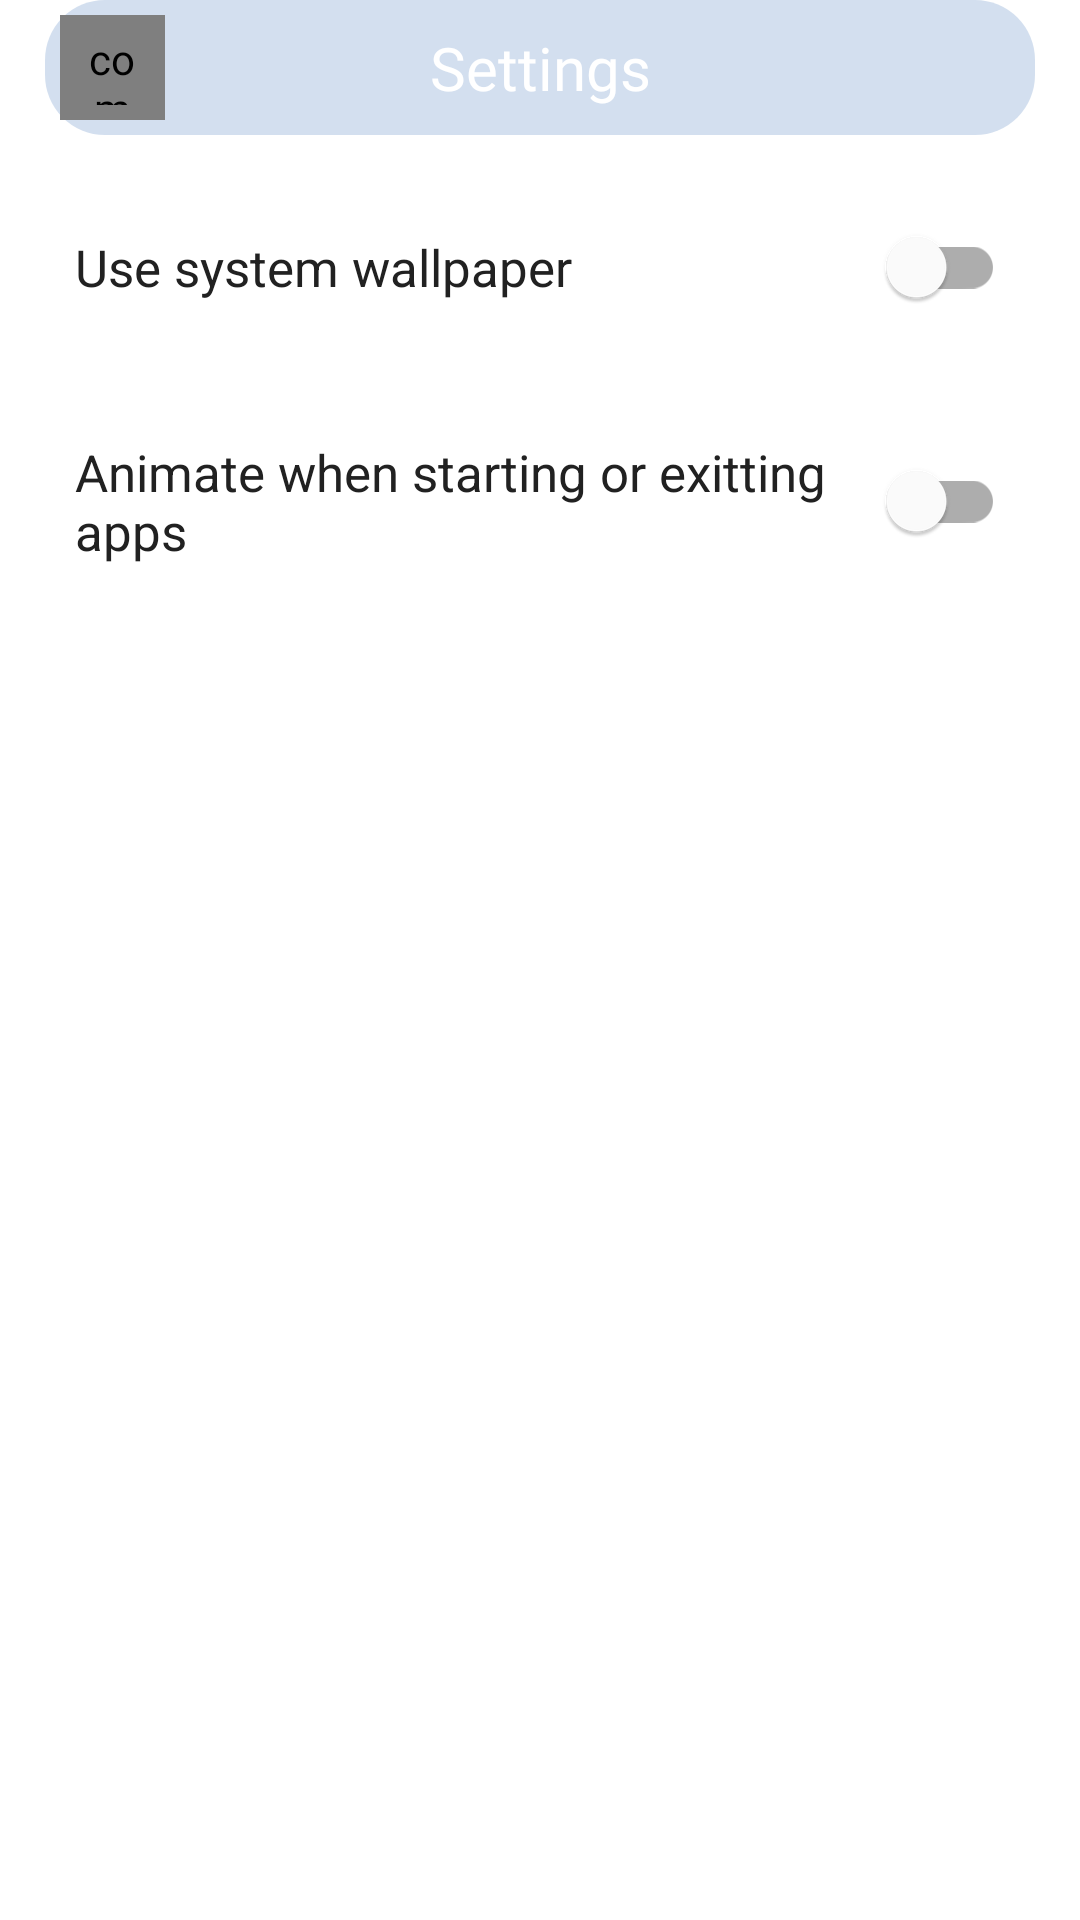

Write the Android layout XML for this screen, with the resource values it uses.
<!-- AndroidManifest.xml: application theme Theme.ApplicOS -->
<!-- res/layout/activity_settings_main.xml -->
<?xml version="1.0" encoding="utf-8"?>
<androidx.constraintlayout.widget.ConstraintLayout xmlns:android="http://schemas.android.com/apk/res/android"
    xmlns:app="http://schemas.android.com/apk/res-auto"
    xmlns:tools="http://schemas.android.com/tools"
    android:layout_width="match_parent"
    android:layout_height="match_parent"
    tools:context=".settings.SettingsMainActivity">

    <androidx.constraintlayout.widget.ConstraintLayout
        android:id="@+id/actionBar"
        android:layout_width="match_parent"
        android:layout_height="wrap_content"
        android:layout_marginStart="15dp"
        android:layout_marginEnd="15dp"
        android:background="@drawable/dock_background"
        app:layout_constraintTop_toTopOf="parent">

        <androidx.constraintlayout.widget.ConstraintLayout
            android:id="@+id/toolbar"
            android:layout_width="match_parent"
            android:layout_height="45dp"
            android:padding="5dp"
            app:layout_constraintTop_toTopOf="parent">

            <com.makeramen.roundedimageview.RoundedImageView
                android:id="@+id/buttonBack"
                android:layout_width="0dp"
                android:layout_height="match_parent"
                android:padding="5dp"
                android:scaleType="centerInside"
                android:src="@drawable/ic_back"
                app:layout_constraintBottom_toBottomOf="@id/textContext"
                app:layout_constraintDimensionRatio="1:1"
                app:layout_constraintStart_toStartOf="parent"
                app:layout_constraintTop_toTopOf="@id/textContext" />

            <TextView
                android:id="@+id/textContext"
                android:layout_width="wrap_content"
                android:layout_height="wrap_content"
                android:fontFamily="@font/jost_regular"
                android:text="@string/settings"
                android:textColor="@color/white"
                android:textSize="20sp"
                app:layout_constraintBottom_toBottomOf="parent"
                app:layout_constraintEnd_toEndOf="parent"
                app:layout_constraintStart_toStartOf="parent"
                app:layout_constraintTop_toTopOf="parent" />

        </androidx.constraintlayout.widget.ConstraintLayout>

    </androidx.constraintlayout.widget.ConstraintLayout>

    <androidx.core.widget.NestedScrollView
        android:layout_width="match_parent"
        android:layout_height="wrap_content"
        app:layout_constraintTop_toTopOf="parent">

        <androidx.constraintlayout.widget.ConstraintLayout
            android:layout_width="match_parent"
            android:layout_height="match_parent"
            android:paddingTop="45dp">

            <androidx.constraintlayout.widget.ConstraintLayout
                android:layout_width="match_parent"
                android:layout_height="wrap_content"
                android:id="@+id/wallpaperOptionItemContainer"
                app:layout_constraintTop_toTopOf="parent"
                android:padding="10dp"
                android:layout_marginTop="10dp"
                android:layout_marginStart="15dp"
                android:layout_marginEnd="15dp">

                <TextView
                    android:layout_width="0dp"
                    android:layout_height="wrap_content"
                    android:id="@+id/optionTitle"
                    android:text="@string/system_wallpaper"
                    android:textSize="17sp"
                    android:textColor="@color/primary_text"
                    app:layout_constraintTop_toTopOf="parent"
                    app:layout_constraintStart_toStartOf="parent"
                    app:layout_constraintBottom_toBottomOf="parent"
                    app:layout_constraintEnd_toStartOf="@id/wallpaperSwitch"
                    app:layout_constraintHorizontal_bias="0"
                    android:layout_marginEnd="10dp"/>

                <com.google.android.material.switchmaterial.SwitchMaterial
                    android:layout_width="wrap_content"
                    android:layout_height="wrap_content"
                    android:id="@+id/wallpaperSwitch"
                    app:layout_constraintEnd_toEndOf="parent"
                    app:layout_constraintTop_toTopOf="parent"
                    app:layout_constraintBottom_toBottomOf="parent"/>

            </androidx.constraintlayout.widget.ConstraintLayout>

            <androidx.constraintlayout.widget.ConstraintLayout
                android:layout_width="match_parent"
                android:layout_height="wrap_content"
                android:id="@+id/animationOptionItemContainer"
                app:layout_constraintTop_toBottomOf="@id/wallpaperOptionItemContainer"
                android:padding="10dp"
                android:layout_marginTop="10dp"
                android:layout_marginStart="15dp"
                android:layout_marginEnd="15dp">

                <TextView
                    android:layout_width="0dp"
                    android:layout_height="wrap_content"
                    android:id="@+id/animationOptionTitle"
                    android:text="@string/animate_option_title"
                    android:textSize="17sp"
                    android:textColor="@color/primary_text"
                    app:layout_constraintTop_toTopOf="parent"
                    app:layout_constraintStart_toStartOf="parent"
                    app:layout_constraintBottom_toBottomOf="parent"
                    app:layout_constraintEnd_toStartOf="@id/animationSwitch"
                    app:layout_constraintHorizontal_bias="0"
                    android:layout_marginEnd="10dp"/>

                <com.google.android.material.switchmaterial.SwitchMaterial
                    android:layout_width="wrap_content"
                    android:layout_height="wrap_content"
                    android:id="@+id/animationSwitch"
                    app:layout_constraintEnd_toEndOf="parent"
                    app:layout_constraintTop_toTopOf="parent"
                    app:layout_constraintBottom_toBottomOf="parent"/>

            </androidx.constraintlayout.widget.ConstraintLayout>

        </androidx.constraintlayout.widget.ConstraintLayout>

    </androidx.core.widget.NestedScrollView>

</androidx.constraintlayout.widget.ConstraintLayout>
<!-- resources referenced by this layout -->
<resources>
  <color name="primary_text">#212121</color>
  <color name="white">#FFFFFF</color>
  <!-- drawable dock_background (drawable) -->
  <?xml version="1.0" encoding="utf-8"?>
  <shape xmlns:android="http://schemas.android.com/apk/res/android"
      android:shape="rectangle">
  
      <solid android:color="@color/widget_background"/>
      <corners android:radius="20dp"/>
  
  </shape>
  <!-- drawable ic_back (drawable) -->
  <vector android:height="45dp" android:tint="#FFFFFF"
      android:viewportHeight="24" android:viewportWidth="24"
      android:width="45dp" xmlns:android="http://schemas.android.com/apk/res/android">
      <path android:fillColor="@android:color/white" android:pathData="M16.88,2.88L16.88,2.88c-0.49,-0.49 -1.28,-0.49 -1.77,0l-8.41,8.41c-0.39,0.39 -0.39,1.02 0,1.41l8.41,8.41c0.49,0.49 1.28,0.49 1.77,0l0,0c0.49,-0.49 0.49,-1.28 0,-1.77L9.54,12l7.35,-7.35C17.37,4.16 17.37,3.37 16.88,2.88z"/>
  </vector>
  <string name="animate_option_title">Animate when starting or exitting apps</string>
  <string name="settings">Settings</string>
  <string name="system_wallpaper">Use system wallpaper</string>
  <style name="Theme.ApplicOS" parent="Theme.MaterialComponents.Light.NoActionBar">
          <item name="colorPrimary">@color/primary</item>
          <item name="colorPrimaryDark">@color/primary_dark</item>
          <item name="colorAccent">@color/accent_purple_dark</item>
          <item name="android:statusBarColor">@color/primary_darker</item>
          <item name="android:windowLightStatusBar">false</item>
          <item name="android:windowTranslucentNavigation">true</item>
          <item name="android:navigationBarColor">@android:color/transparent</item>
          <item name="android:windowLightNavigationBar" tools:targetApi="o_mr1">false</item>
          <item name="android:windowContentTransitions">true</item>
      </style>
  <color name="widget_background">#80A7BFDF</color>
  <color name="primary">#FFFFFF</color>
  <color name="primary_dark">#a7bfdf</color>
  <color name="accent_purple_dark">#7859b7</color>
  <color name="primary_darker">#8DA1BC</color>
</resources>
